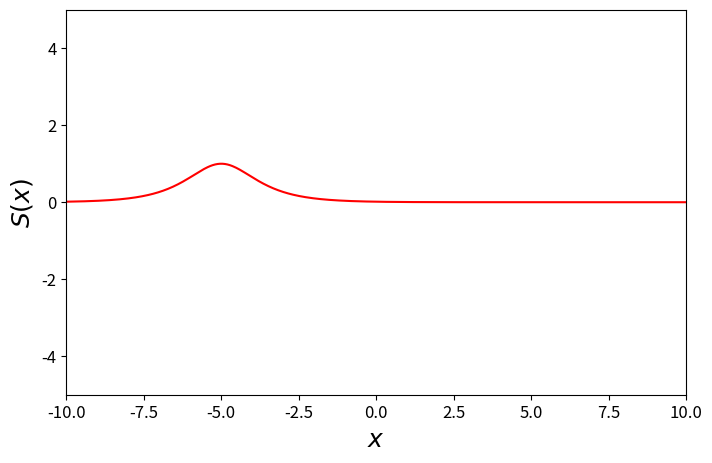

Recreate this plot in Python. (Note: this script raises an exception after producing the figure.)
import numpy as np
import matplotlib.pyplot as plt
from scipy.sparse import diags
from scipy.integrate import solve_ivp
from matplotlib.colors import ListedColormap, BoundaryNorm
from matplotlib.ticker import MaxNLocator

# Type of test
ic = 'tanh'
heterogeneity = 'sech'

# Seed for the random heterogeneity
seed = 42

# Physical parameters
mu = 0.1
gamma = 0.01
x0 = -5

# Numerical parameters
L = 10.0
N = 500
h = 2 * L / N
T = 1000.0
t_steps = 10000


# Set initial condition
def u0(x):
    if ic == 'tanh':
        return np.tanh(x / np.sqrt(2))
    return np.zeros_like(x)


# Set heterogeneity
def S(x):
    np.random.seed(seed)
    if heterogeneity == 'periodic': return np.sin(np.pi * x)
    if heterogeneity == 'random': return np.random.normal(loc=0.0, scale=1.0, size=len(x))
    if heterogeneity == 'sech': return np.sqrt(1 - np.tanh((x - x0)) ** 2)
    return np.zeros_like(x)


# Physical function
def f(u, S_vals):
    return u - u ** 3 + gamma + mu * S_vals * u


def rhs(t, u, Ah, S_vals):
    return Ah @ u + f(u, S_vals)


# Plot functions
def plot_heterogeneity(x, S_vals):
    fig, ax = plt.subplots(figsize=(8, 5))
    ax.plot(x, S_vals, 'r')
    ax.set_xlim(-10, 10)
    ax.set_ylim(-5, 5)
    ax.set_xlabel(r'$x$', fontsize=18)
    ax.set_ylabel(r'$S(x)$', fontsize=18)
    ax.tick_params(axis='both', labelsize=12)
    ax.xaxis.set_major_locator(MaxNLocator(nbins=8))
    ax.yaxis.set_major_locator(MaxNLocator(nbins=5))
    plt.savefig('Plots//' + heterogeneity + '.png')


def plot_simulation(x, sol):
    boundaries = [-1.0, -0.5, -0.25, 0, 0.25, 0.5, 1.0]
    cmap = ListedColormap([
        '#ffffff',  # white
        '#ffe6e6',  # very light pink
        '#ffcccc',  # light pink
        '#ff6666',  # medium red
        '#ff3333',  # brighter red
        '#cc0000',  # dark red
        '#800000'   # very dark red
    ])
    norm = BoundaryNorm(boundaries, cmap.N)
    fig2, ax = plt.subplots(figsize=(9.5, 5))
    im = ax.imshow(
        sol.y.T,
        extent=[x[0], x[-1], sol.t[0], sol.t[-1]],
        aspect='auto',
        cmap=cmap,
        norm=norm,
        origin='lower'
    )
    ax.xaxis.set_major_locator(MaxNLocator(nbins=8))
    ax.yaxis.set_major_locator(MaxNLocator(nbins=5))
    ax.tick_params(axis='both', labelsize=12)
    ax.set_xlabel(r'$x$', fontsize=18)
    ax.set_ylabel(r'$t$', fontsize=18)
    ax.axvline(x=-4.3820971947072636, color='black', linestyle='--', label=r'$\phi_u^* = -4.382$')
    ax.axvline(x=-2.072957588537433, color='blue', linestyle='--', label=r'$\phi_s^* = -2.072$')
    cbar = fig2.colorbar(im, ax=ax, ticks=boundaries)
    cbar.ax.tick_params(labelsize=12)
    cbar.set_label(r'$u(x, t)$', fontsize=18)
    simulation = 'Plots//HeN_' + ic + '_' + heterogeneity + '_stable.png'
    ax.legend(fontsize=18)
    plt.savefig(simulation, dpi=300)


def main():
    # Data structures
    x = np.linspace(-L, L, N + 1)
    S_vals = S(x)
    main_diag = -2.0 * np.ones(N + 1)
    below_diag = 1.0 * np.ones(N)
    upper_diag = np.copy(below_diag)
    # No-flux Neumann bc
    below_diag[-1] = 2.0
    upper_diag[0] = 2.0
    Ah = diags(diagonals=[below_diag, main_diag, upper_diag],
               offsets=[-1, 0, 1],
               shape=(N + 1, N + 1),
               format='csr') * (1 / h ** 2)

    # Solve PDE using Method of lines and Radau
    sol = solve_ivp(fun=rhs,
                    t_span=(0, T),
                    y0=u0(x),
                    method='Radau',
                    t_eval=np.linspace(*(0, T), t_steps),
                    args=(Ah, S_vals))

    # Plots heterogeneity
    plot_heterogeneity(x, S_vals)
    plot_simulation(x, sol)


if __name__ == '__main__':
    main()